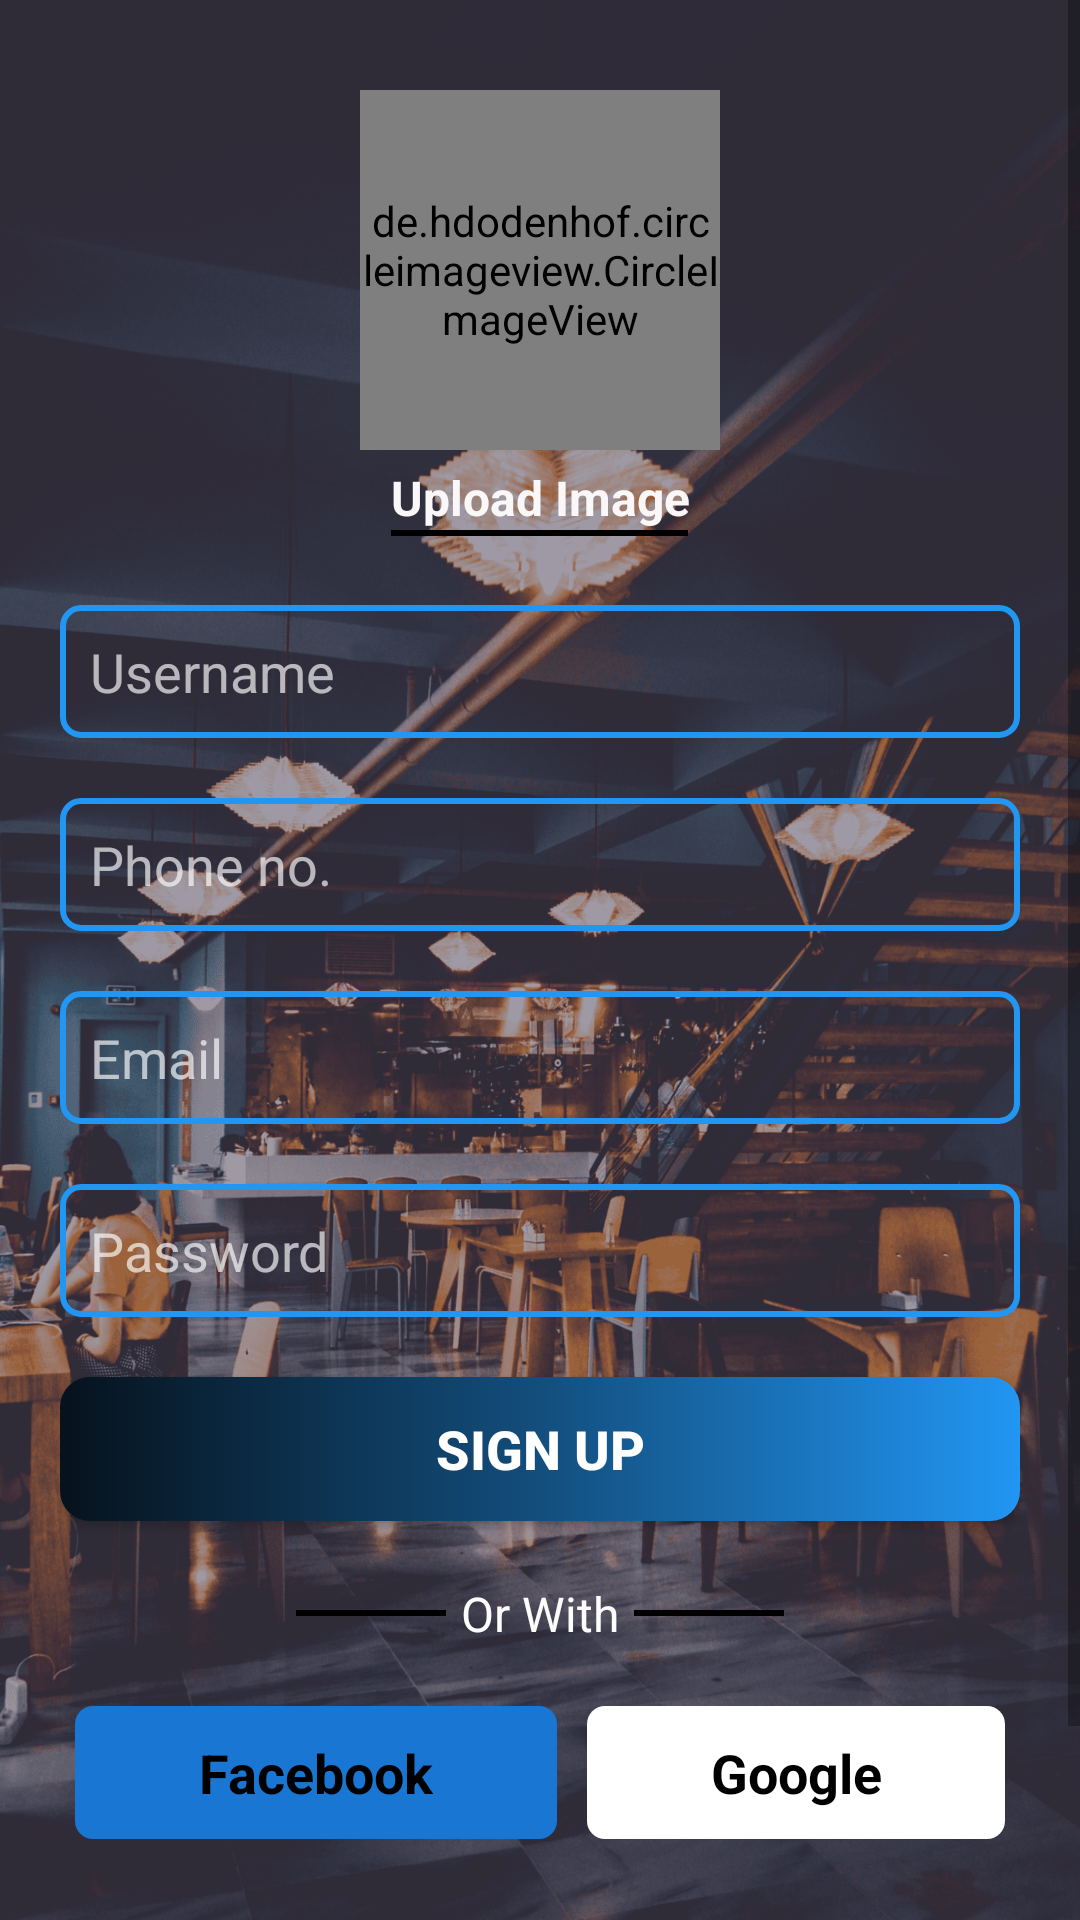

Produce the Android XML layout that renders to this screen, including the resource entries it uses.
<!-- AndroidManifest.xml: application theme Theme.RestaurantSeat -->
<!-- res/layout/activity_sign_up.xml -->
<?xml version="1.0" encoding="utf-8"?>
<LinearLayout xmlns:android="http://schemas.android.com/apk/res/android"
    xmlns:app="http://schemas.android.com/apk/res-auto"
    xmlns:tools="http://schemas.android.com/tools"
    android:layout_width="match_parent"
    android:layout_height="match_parent"
    android:orientation="vertical"
    android:background="@drawable/restaurant_bg"
    tools:context=".SignUpActivity">

    <LinearLayout
        android:layout_width="match_parent"
        android:layout_height="match_parent"
        android:orientation="vertical"
        android:background="#90544C62">

        <ScrollView
            android:layout_width="match_parent"
            android:layout_height="match_parent">

            <LinearLayout
                android:layout_width="match_parent"
                android:layout_height="match_parent"
                android:layout_marginStart="20dp"
                android:layout_marginLeft="20dp"
                android:layout_marginTop="30dp"
                android:layout_marginEnd="20dp"
                android:layout_marginRight="20dp"
                android:layout_marginBottom="15dp"
                android:orientation="vertical">

                <de.hdodenhof.circleimageview.CircleImageView
                    android:id="@+id/profile_image"
                    android:layout_width="120dp"
                    android:layout_height="120dp"
                    android:layout_gravity="center"
                    android:src="@drawable/profile_image"
                    app:civ_border_color="@color/endGradient"
                    app:civ_border_width="2dp" />

                <TextView
                    android:id="@+id/textView"
                    android:layout_width="match_parent"
                    android:layout_height="wrap_content"
                    android:layout_marginTop="5dp"
                    android:gravity="center"
                    android:text="Upload Image"
                    android:textColor="#F9F7F7"
                    android:textSize="16sp"
                    android:textStyle="bold" />

                <View
                    android:id="@+id/view"
                    android:layout_width="99dp"
                    android:layout_height="2dp"
                    android:layout_gravity="center"
                    android:background="@color/black" />

                <EditText
                    android:id="@+id/username_input"
                    android:layout_width="match_parent"
                    android:layout_height="wrap_content"
                    android:layout_gravity="center"
                    android:layout_marginTop="23dp"
                    android:layout_marginBottom="20dp"
                    android:background="@drawable/background_edit_text"
                    android:ems="10"
                    android:hint="Username"
                    android:inputType="textPersonName"
                    android:padding="10dp"
                    android:textColorHint="#A9FFFFFF" />

                <EditText
                    android:id="@+id/phone_input"
                    android:layout_width="match_parent"
                    android:layout_height="wrap_content"
                    android:layout_gravity="center"
                    android:layout_marginBottom="20dp"
                    android:background="@drawable/background_edit_text"
                    android:ems="10"
                    android:hint="Phone no."
                    android:inputType="phone"
                    android:padding="10dp"
                    android:textColorHint="#A9FFFFFF" />

                <EditText
                    android:id="@+id/email_input"
                    android:layout_width="match_parent"
                    android:layout_height="wrap_content"
                    android:layout_gravity="center"
                    android:layout_marginBottom="20dp"
                    android:background="@drawable/background_edit_text"
                    android:ems="10"
                    android:hint="Email"
                    android:inputType="textEmailAddress"
                    android:padding="10dp"
                    android:textColorHint="#A9FFFFFF" />

                <EditText
                    android:id="@+id/password_input"
                    android:layout_width="match_parent"
                    android:layout_height="wrap_content"
                    android:layout_gravity="center"
                    android:layout_marginBottom="20dp"
                    android:background="@drawable/background_edit_text"
                    android:ems="10"
                    android:hint="Password"
                    android:inputType="textPassword"
                    android:padding="10dp"
                    android:textColorHint="#A9FFFFFF" />

                <Button
                    android:id="@+id/sign_up"
                    android:layout_width="match_parent"
                    android:layout_height="wrap_content"
                    android:layout_marginBottom="20dp"
                    android:background="@drawable/btn_gradient"
                    android:text="sign up"
                    android:textColor="#FFFFFF"
                    android:textSize="18sp"
                    android:textStyle="bold"
                    app:backgroundTint="@color/transparent"
                    app:backgroundTintMode="add" />

                <LinearLayout
                    android:layout_width="wrap_content"
                    android:layout_height="wrap_content"
                    android:layout_gravity="center"
                    android:orientation="horizontal">

                    <View
                        android:id="@+id/view2"
                        android:layout_width="50dp"
                        android:layout_height="2dp"
                        android:layout_gravity="center_vertical"
                        android:background="@color/black" />

                    <TextView
                        android:id="@+id/textView2"
                        android:layout_width="0dp"
                        android:layout_height="wrap_content"
                        android:layout_weight="1"
                        android:paddingLeft="5dp"
                        android:paddingRight="5dp"
                        android:text="Or With"
                        android:textColor="#FCFCFC"
                        android:textSize="16sp" />

                    <View
                        android:id="@+id/view3"
                        android:layout_width="50dp"
                        android:layout_height="2dp"
                        android:layout_gravity="center_vertical"
                        android:background="@color/black" />

                </LinearLayout>

                <LinearLayout
                    android:layout_width="match_parent"
                    android:layout_height="wrap_content"
                    android:layout_marginBottom="20dp"
                    android:orientation="horizontal">

                    <TextView
                        android:id="@+id/textView3"
                        android:layout_width="wrap_content"
                        android:layout_height="wrap_content"
                        android:layout_marginStart="5dp"
                        android:layout_marginLeft="5dp"
                        android:layout_marginTop="20dp"
                        android:layout_marginEnd="5dp"
                        android:layout_marginRight="5dp"
                        android:layout_weight="1"
                        android:background="@drawable/facebook_bg"
                        android:drawableLeft="@drawable/facebook"
                        android:gravity="center"
                        android:padding="10dp"
                        android:text="Facebook"
                        android:textColor="@color/black"
                        android:textSize="18sp"
                        android:textStyle="bold" />

                    <TextView
                        android:id="@+id/textView4"
                        android:layout_width="wrap_content"
                        android:layout_height="wrap_content"
                        android:layout_marginStart="5dp"
                        android:layout_marginLeft="5dp"
                        android:layout_marginTop="20dp"
                        android:layout_marginEnd="5dp"
                        android:layout_marginRight="5dp"
                        android:layout_weight="1"
                        android:background="@drawable/google_bg"
                        android:drawableLeft="@drawable/google"
                        android:gravity="center"
                        android:padding="10dp"
                        android:text="Google"
                        android:textColor="@color/black"
                        android:textSize="18sp"
                        android:textStyle="bold" />
                </LinearLayout>

                <TextView
                    android:id="@+id/login_intent"
                    android:layout_width="match_parent"
                    android:layout_height="wrap_content"
                    android:layout_marginTop="10dp"
                    android:layout_marginBottom="50dp"
                    android:gravity="center"
                    android:text="Already have an account? Sign In"
                    android:textColor="#FFFAFA"
                    android:textStyle="bold" />

            </LinearLayout>

        </ScrollView>

    </LinearLayout>
</LinearLayout>
<!-- resources referenced by this layout -->
<resources>
  <color name="black">#FF000000</color>
  <color name="endGradient">#2196F3</color>
  <color name="transparent">#00000000</color>
  <!-- drawable background_edit_text (drawable) -->
  <?xml version="1.0" encoding="utf-8"?>
  <shape xmlns:android="http://schemas.android.com/apk/res/android">
      <stroke
          android:color="@color/endGradient"
          android:width="2dp"
          />
  
      <corners
          android:radius="6dp"/>
  
  </shape>
  <!-- drawable btn_gradient (drawable) -->
  <?xml version="1.0" encoding="utf-8"?>
  <shape xmlns:android="http://schemas.android.com/apk/res/android" android:shape="rectangle">
  
      <gradient
          android:angle="0"
          android:startColor="#06121C"
          android:centerColor="#134E7D"
          android:endColor="#2196F3"
          android:type="linear"
          />
  
      <corners
          android:radius= "10dp"
          />
  
  </shape>
  <!-- drawable facebook_bg (drawable) -->
  <?xml version="1.0" encoding="utf-8"?>
  <shape xmlns:android="http://schemas.android.com/apk/res/android">
      <solid
          android:color="@color/fb"
          />
      <corners
          android:radius="6dp"/>
  </shape>
  <!-- drawable google_bg (drawable) -->
  <?xml version="1.0" encoding="utf-8"?>
  <shape xmlns:android="http://schemas.android.com/apk/res/android">
      <solid
          android:color="@color/google"
          />
      <corners
          android:radius="6dp"/>
  </shape>
  <!-- drawable restaurant_bg: png bitmap (drawable, 703847 bytes) -->
  <style name="Theme.RestaurantSeat" parent="Theme.AppCompat.DayNight">
          
          <item name="colorPrimary">@color/purple_500</item>
          <item name="colorPrimaryVariant">@color/purple_700</item>
          <item name="colorOnPrimary">@color/white</item>
          
          <item name="colorSecondary">@color/teal_200</item>
          <item name="colorSecondaryVariant">@color/teal_700</item>
          <item name="colorOnSecondary">@color/black</item>
          
          <item name="android:statusBarColor" tools:targetApi="l">?attr/colorPrimaryVariant</item>
          
      </style>
  <color name="fb">#1976D2</color>
  <color name="google">#FFFFFF</color>
  <color name="purple_500">#FF6200EE</color>
  <color name="purple_700">#FF3700B3</color>
  <color name="white">#FFFFFFFF</color>
  <color name="teal_200">#FF03DAC5</color>
  <color name="teal_700">#FF018786</color>
</resources>
